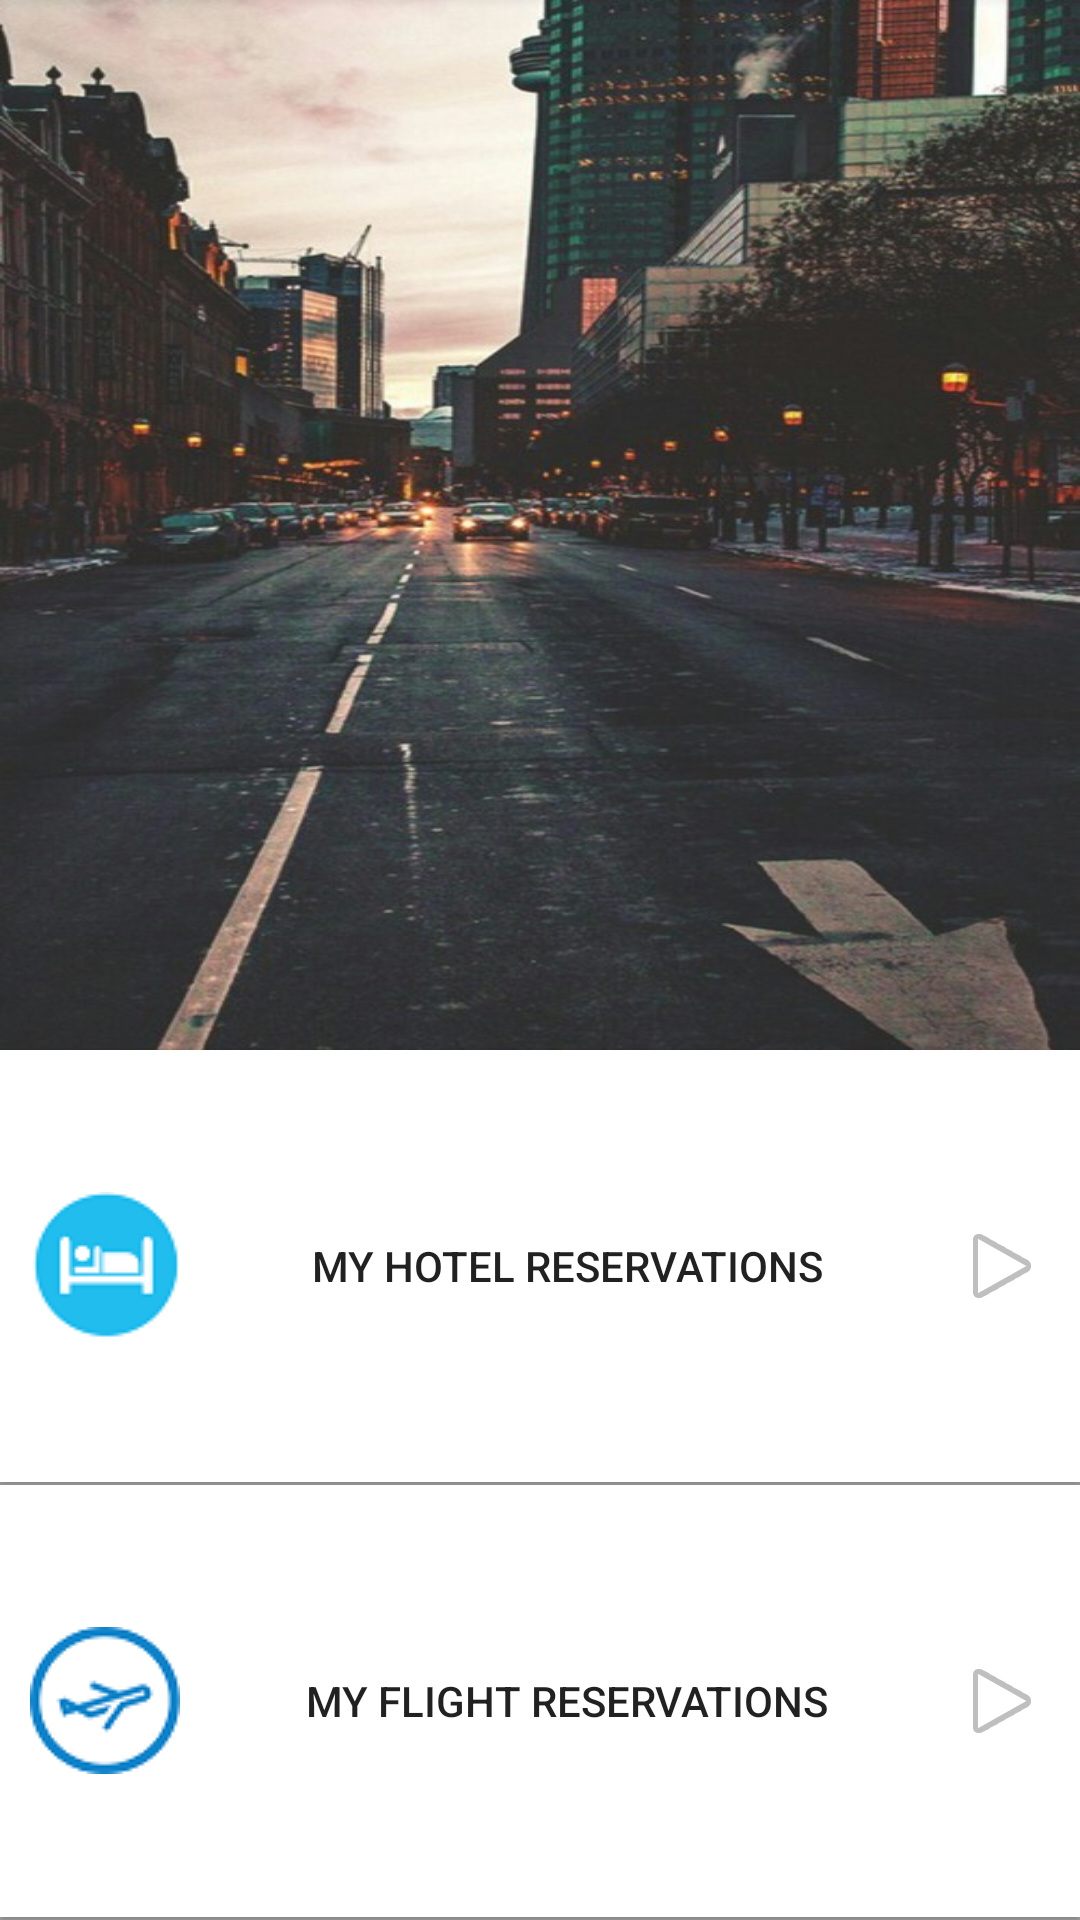

Produce the Android XML layout that renders to this screen, including the resource entries it uses.
<!-- AndroidManifest.xml: application theme AppTheme -->
<!-- res/layout/activity_my_trips.xml -->
<?xml version="1.0" encoding="utf-8"?>
<LinearLayout xmlns:android="http://schemas.android.com/apk/res/android"
    xmlns:tools="http://schemas.android.com/tools"
    android:layout_width="match_parent"
    android:layout_height="match_parent"
    android:orientation="vertical"
    tools:context="com.example.android.travelandtourism.Activities.MyTripsActivity">
    <ImageView
        android:layout_width="match_parent"
        android:layout_height="350dp"
        android:layout_weight="0"
        android:background="@drawable/log7"
        android:contentDescription="@string/my_reservations"/>
    <Button
        android:id="@+id/button_Hotel2"
        android:layout_width="match_parent"
        android:layout_height="match_parent"
        android:layout_weight="1"
        android:background="#ffff"
        android:drawableStart="@drawable/hotel_icon"
        android:drawableEnd="@android:drawable/ic_media_play"
        android:paddingStart="10dp"
        android:paddingEnd="10dp"
        android:text="@string/my_hotel_reservations" />
    <View
        android:layout_width="match_parent"
        android:layout_height="1dp"
        android:background="@android:color/darker_gray"
        />
    <Button
        android:id="@+id/button_Flight3"
        android:layout_width="match_parent"
        android:layout_height="match_parent"
        android:layout_weight="1"
        android:background="#ffff"
        android:drawableStart="@drawable/fly"
        android:drawableEnd="@android:drawable/ic_media_play"
        android:paddingStart="10dp"
        android:paddingEnd="10dp"
        android:text="@string/my_flight_reservations" />
    <View
        android:layout_width="match_parent"
        android:layout_height="1dp"
        android:background="@android:color/darker_gray"
        />

</LinearLayout>
<!-- resources referenced by this layout -->
<resources>
  <!-- drawable fly: png bitmap (drawable, 5667 bytes) -->
  <!-- drawable hotel_icon: png bitmap (drawable, 2967 bytes) -->
  <!-- drawable log7: jpg bitmap (drawable, 89205 bytes) -->
  <string name="my_flight_reservations">My Flight RESERVATIONS</string>
  <string name="my_hotel_reservations">My Hotel Reservations</string>
  <string name="my_reservations">My Reservations</string>
  <style name="AppTheme" parent="@style/Theme.AppCompat.Light.DarkActionBar">
          <item name="colorPrimaryDark">@color/theme_primary_dark</item>
          <item name="colorPrimary">@color/theme_primary</item>
          <item name="colorAccent">@color/theme_accent</item>
          <item name="colorControlNormal">@android:color/white</item>
          <item name="preferenceTheme">@style/PreferenceThemeOverlay</item>
  
      </style>
  <color name="theme_primary_dark">#3A405A</color>
  <color name="theme_primary">#064789</color>
  <color name="theme_accent">#F05E23</color>
</resources>
